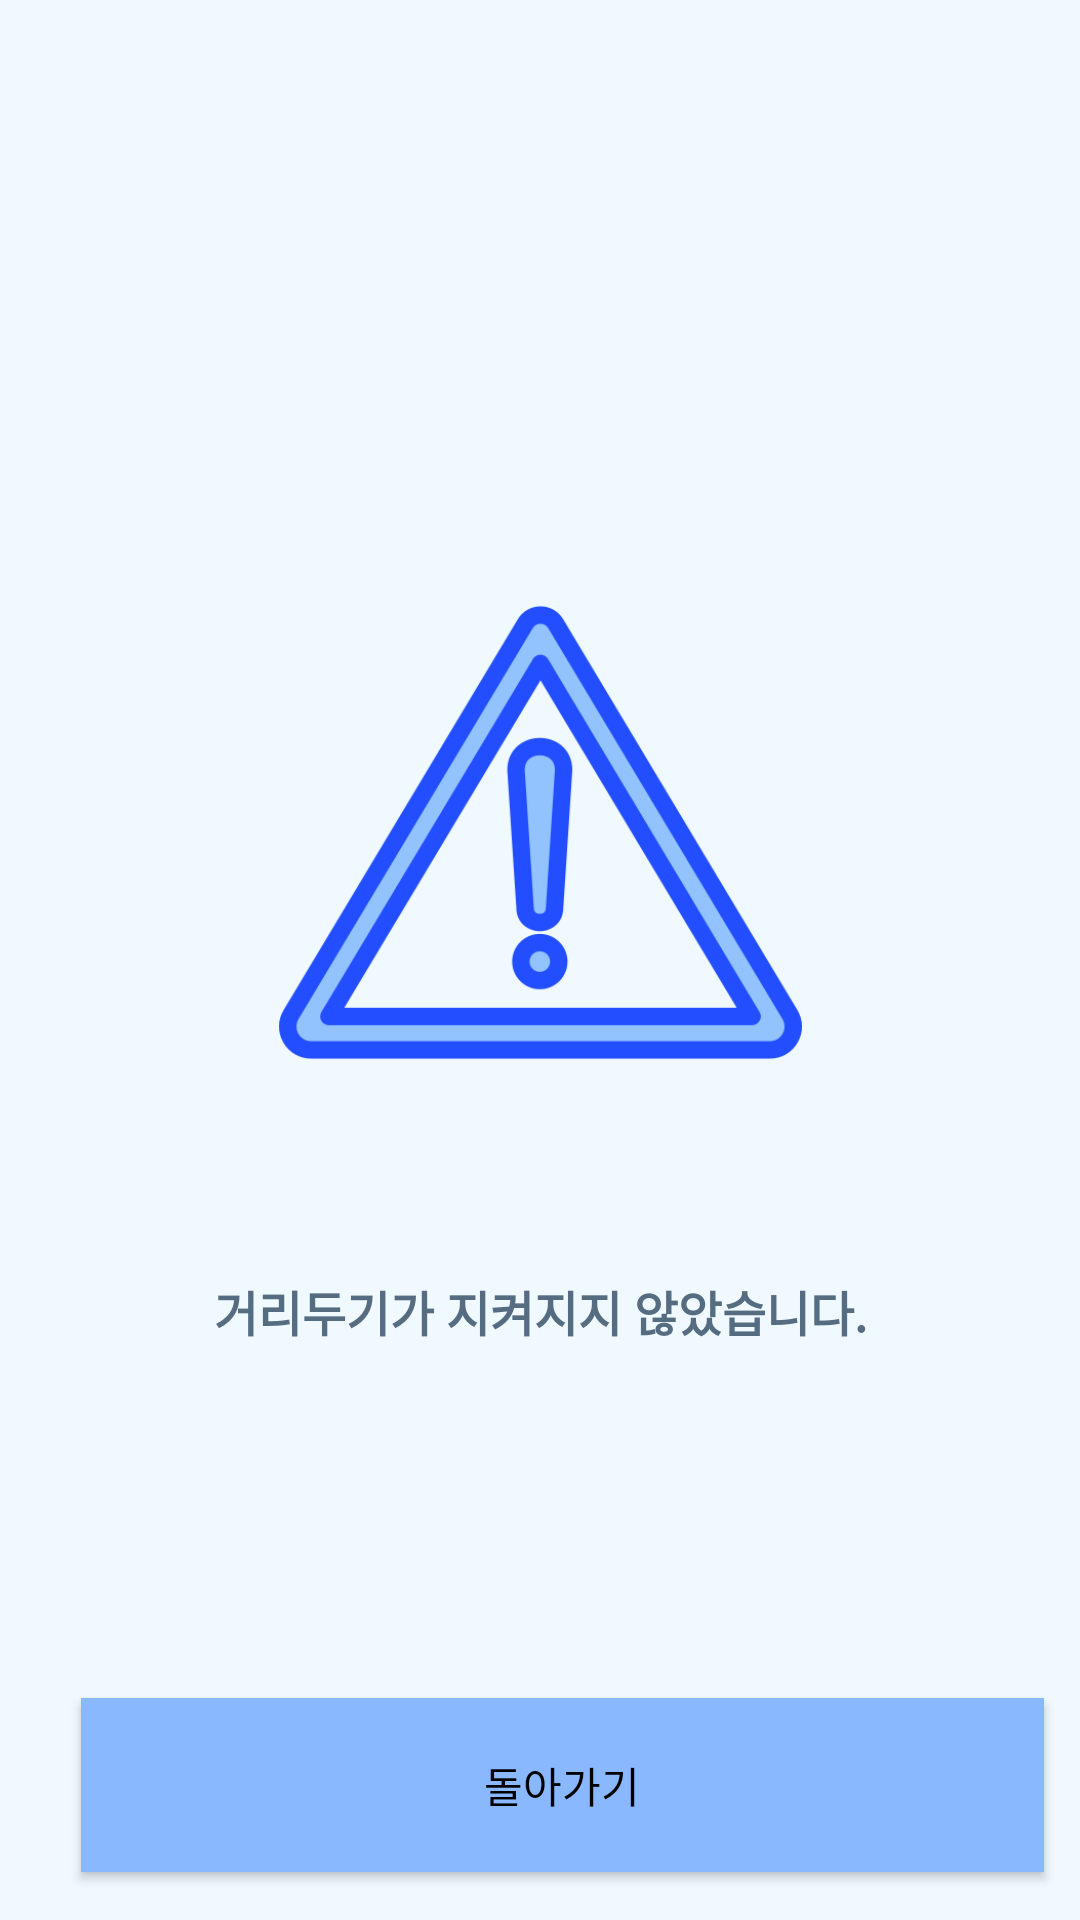

Reconstruct the res/layout file that produces this screen, plus the resources it refers to.
<!-- AndroidManifest.xml: application theme Theme.Success -->
<!-- res/layout/activity_warning.xml -->
<?xml version="1.0" encoding="utf-8"?>
<androidx.constraintlayout.widget.ConstraintLayout xmlns:android="http://schemas.android.com/apk/res/android"
    xmlns:tools="http://schemas.android.com/tools"
    android:layout_width="match_parent"
    android:layout_height="match_parent"
    xmlns:app="http://schemas.android.com/apk/res-auto"
    android:background="#F0F9FF">

    <ImageView
        android:id="@+id/imageView0"
        android:layout_width="179dp"
        android:layout_height="175dp"
        android:layout_marginTop="190dp"
        android:src="@drawable/warning"
        app:layout_constraintEnd_toEndOf="parent"
        app:layout_constraintHorizontal_chainStyle="spread"
        app:layout_constraintStart_toStartOf="parent"
        app:layout_constraintTop_toTopOf="parent" />

    <TextView
        android:id="@+id/some_id"
        android:layout_width="221dp"
        android:layout_height="58dp"
        android:layout_marginTop="408dp"
        android:gravity="center"
        android:text="거리두기가 지켜지지 않았습니다."
        android:textColor="#566C81"
        android:textSize="16sp"
        android:textStyle="bold"
        app:layout_constraintEnd_toEndOf="parent"
        app:layout_constraintHorizontal_chainStyle="spread"
        app:layout_constraintStart_toStartOf="parent"
        app:layout_constraintTop_toTopOf="parent" />

    <Button
        android:id="@+id/next"
        android:layout_width="321dp"
        android:layout_height="58dp"
        android:layout_marginLeft="15dp"
        android:layout_marginTop="566dp"
        android:background="#89B8FF"
        android:textColor="#000000"
        app:layout_constraintEnd_toEndOf="parent"
        app:layout_constraintHorizontal_chainStyle="spread"
        app:layout_constraintStart_toStartOf="parent"
        app:layout_constraintTop_toTopOf="parent"
        android:text="돌아가기"/>

</androidx.constraintlayout.widget.ConstraintLayout>
<!-- resources referenced by this layout -->
<resources>
  <!-- drawable warning: png bitmap (drawable-v24, 26890 bytes) -->
  <style name="Theme.Success" parent="Theme.AppCompat">
          
          <item name="colorPrimary">@color/purple_500</item>
          <item name="colorPrimaryVariant">@color/purple_700</item>
          <item name="colorOnPrimary">@color/white</item>
          
          <item name="colorSecondary">@color/teal_200</item>
          <item name="colorSecondaryVariant">@color/teal_700</item>
          <item name="colorOnSecondary">@color/black</item>
          
          <item name="android:statusBarColor">?attr/colorPrimaryVariant</item>
          
      </style>
  <!-- not gathered from this repository: default colours our renderer supplied (Android Studio template values) -->
  <color name="purple_500">#FF6200EE</color>
  <color name="purple_700">#FF3700B3</color>
  <color name="teal_200">#FF03DAC5</color>
  <color name="teal_700">#FF018786</color>
  <color name="black">#FF000000</color>
  <color name="white">#FFFFFFFF</color>
</resources>
